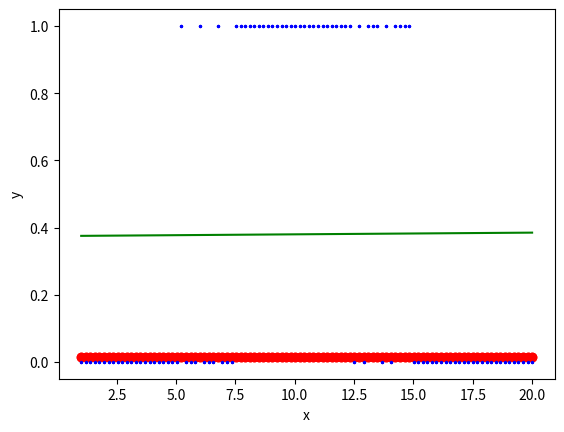

Reproduce this figure in Python.
import numpy as np
import matplotlib.pyplot as plt
from numpy.random import RandomState

# Generate data
x = np.linspace(1, 20, 100)
np.random.seed(42)
y = []

for i in x:
    if i < 5:
        y.append(0)
    elif 5 < i < 7.5:
        lab = np.random.randint(2)
        y.append(lab)
    elif 7.5 < i < 12.5:
        y.append(1)
    elif 12.5 < i < 15:
        lab = np.random.randint(2)
        y.append(lab)
    else:
        y.append(0)

y = np.array(y)

# Scatter plot
plt.scatter(x, y, c="blue", s=2)
plt.xlabel("x")
plt.ylabel("y")

# Gradient descent function
def gradient_descent(x, y):
    m_curr = b_curr = 0
    iterations = 100000
    n = len(x)
    learning_rate = 0.0002

    for i in range(iterations):
        y_predicted = m_curr * x + b_curr
        cost = (1/n) * sum([val**2 for val in (y - y_predicted)])
        md = -(2/n) * sum(x * (y - y_predicted))
        bd = -(2/n) * sum(y - y_predicted)
        m_curr -= learning_rate * md
        b_curr -= learning_rate * bd

    print(f"m {m_curr}, b {b_curr}, iteration {i}, cost {cost}")
    return m_curr, b_curr, cost

m, b, cost = gradient_descent(x, y)

# Plot the linear regression line
plt.plot(x, m * x + b, color='green')

# Calculate mean and variance
mean = np.mean(x)
std = np.std(x)
var = std**2

# Calculate Gaussian values
y_gaussian = (np.exp((-1 * (m * x + b - mean)**2) / (2 * var))) / ((2 * np.pi * var)**0.5)
plt.scatter(x, y_gaussian, color='red')

# Initialize m and b for NLL
m = 0
b = 0

# Negative log-likelihood function
def gaussian_nll(b, m):
    pred_y = (np.exp((-1 * (m * x + b - mean)**2) / (2 * var))) / ((2 * np.pi * var)**0.5)
    loss = 0.5 * np.sum(np.log(2 * np.pi * var) + ((y - pred_y)**2) / var)
    return loss

# Gradient descent for NLL
iterations = 5000
learning_rate = 0.001

for i in range(iterations):
    y_pred = (np.exp((-1 * (m * x + b - mean)**2) / (2 * var))) / ((2 * np.pi * var)**0.5)
    md = np.sum((y - y_pred) * (x * (m * x + b - mean)) / var)
    bd = np.sum((y - y_pred) * ((m * x + b - mean)) / var)

    b -= learning_rate * bd
    m -= learning_rate * md
    loss = gaussian_nll(b, m)

    if i % 100 == 0:  # Print loss every 100 iterations
        print(loss)

print(f'm {m}, b {b}, loss {loss}')

# Final plot
plt.scatter(x, y_gaussian, color='red')
plt.scatter(x, y, c="blue", s=2)
plt.show()
